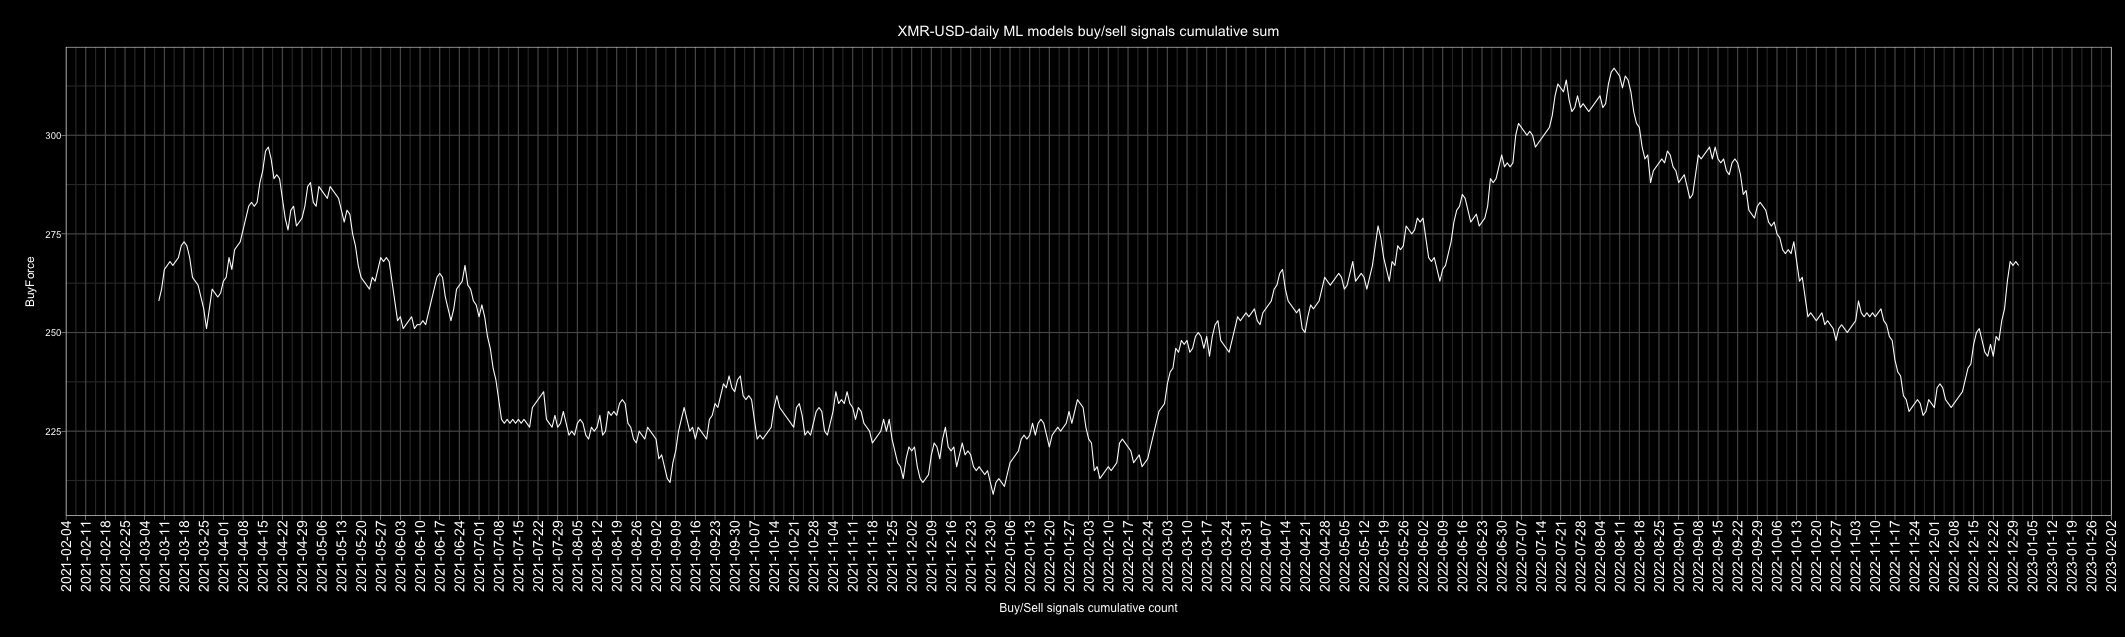

The table this chart was drawn from, first rows:
Date, buy, sell, Action, ActionID
2010-01-01, 3, 4, sell, 0
2010-01-02, 5, 2, buy, 1
2010-01-03, 6, 1, buy, 1
2010-01-04, 3, 4, sell, 0
2010-01-05, 2, 5, sell, 0
2010-01-06, 3, 4, sell, 0
2010-01-07, 5, 2, buy, 1
2010-01-08, 5, 2, buy, 1
2010-01-09, 4, 3, buy, 1
2010-01-10, 4, 3, buy, 1
2010-01-11, 1, 6, sell, 0
2010-01-12, 3, 4, sell, 0
2010-01-13, 4, 3, buy, 1
2010-01-14, 3, 4, sell, 0
2010-01-15, 5, 2, buy, 1
2010-01-16, 4, 3, buy, 1
2010-01-17, 6, 1, buy, 1
2010-01-18, 6, 1, buy, 1
2010-01-19, 4, 3, buy, 1
2010-01-20, 5, 2, buy, 1
2010-01-21, 5, 2, buy, 1
2010-01-22, 4, 3, buy, 1
2010-01-23, 3, 4, sell, 0
2010-01-24, 3, 4, sell, 0
2010-01-25, 3, 4, sell, 0
2010-01-26, 4, 3, buy, 1
2010-01-27, 4, 3, buy, 1
2010-01-28, 4, 3, buy, 1
2010-01-29, 5, 2, buy, 1
2010-01-30, 5, 2, buy, 1
2010-01-31, 5, 2, buy, 1
2010-02-01, 2, 5, sell, 0
2010-02-02, 5, 2, buy, 1
2010-02-03, 3, 4, sell, 0
2010-02-04, 4, 3, buy, 1
2010-02-05, 2, 5, sell, 0
2010-02-06, 5, 2, buy, 1
2010-02-07, 4, 3, buy, 1
2010-02-08, 2, 5, sell, 0
2010-02-09, 4, 3, buy, 1
2010-02-10, 5, 2, buy, 1
2010-02-11, 2, 5, sell, 0
2010-02-12, 3, 4, sell, 0
2010-02-13, 3, 4, sell, 0
2010-02-14, 2, 5, sell, 0
2010-02-15, 3, 4, sell, 0
2010-02-16, 2, 5, sell, 0
2010-02-17, 3, 4, sell, 0
2010-02-18, 2, 5, sell, 0
2010-02-19, 3, 4, sell, 0
2010-02-20, 5, 2, buy, 1
2010-02-21, 2, 5, sell, 0
2010-02-22, 3, 4, sell, 0
2010-02-23, 6, 1, buy, 1
2010-02-24, 3, 4, sell, 0
2010-02-25, 5, 2, buy, 1
2010-02-26, 3, 4, sell, 0
2010-02-27, 3, 4, sell, 0
2010-02-28, 4, 3, buy, 1
2010-03-01, 4, 3, buy, 1
... 4,688 more rows
